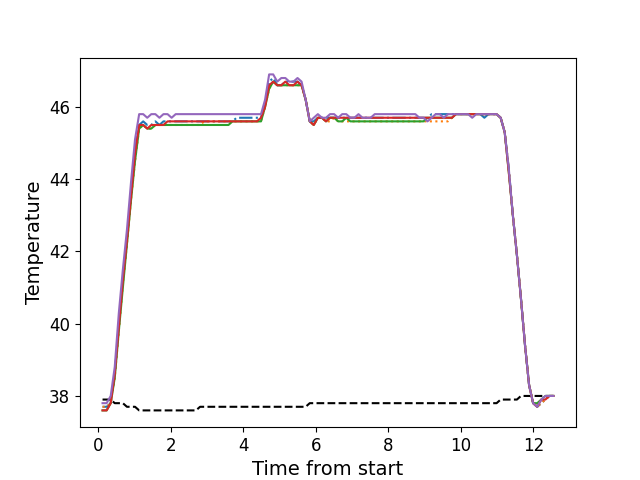

The data file committed next to this chart (first rows):
, times, neutral, z1, z2, z3, z4, z5
0, 0.1134, 37.9, 37.7, 37.7, 37.6, 37.6, 37.8
1, 0.2259, 37.9, 37.7, 37.7, 37.6, 37.6, 37.8
2, 0.3383, 37.9, 37.8, 37.8, 37.8, 37.8, 38.0
3, 0.4496, 37.8, 38.6, 38.5, 38.5, 38.6, 38.8
4, 0.5626, 37.8, 40.0, 39.8, 39.8, 39.9, 40.3
5, 0.674, 37.8, 41.2, 41.1, 41.0, 41.2, 41.5
6, 0.7862, 37.7, 42.3, 42.2, 42.2, 42.3, 42.6
7, 0.8972, 37.7, 43.6, 43.4, 43.4, 43.5, 43.9
8, 1.009, 37.7, 44.8, 44.5, 44.5, 44.7, 45.1
9, 1.123, 37.6, 45.5, 45.4, 45.4, 45.5, 45.8
10, 1.234, 37.6, 45.6, 45.5, 45.5, 45.5, 45.8
11, 1.346, 37.6, 45.5, 45.4, 45.4, 45.4, 45.7
12, 1.458, 37.6, 45.5, 45.4, 45.4, 45.5, 45.8
13, 1.571, 37.6, 45.6, 45.5, 45.5, 45.5, 45.8
14, 1.683, 37.6, 45.5, 45.5, 45.5, 45.5, 45.7
15, 1.794, 37.6, 45.6, 45.5, 45.5, 45.5, 45.8
16, 1.906, 37.6, 45.6, 45.5, 45.5, 45.6, 45.8
17, 2.019, 37.6, 45.6, 45.5, 45.5, 45.6, 45.7
18, 2.131, 37.6, 45.6, 45.5, 45.5, 45.6, 45.8
19, 2.242, 37.6, 45.6, 45.5, 45.5, 45.6, 45.8
20, 2.355, 37.6, 45.6, 45.5, 45.5, 45.6, 45.8
21, 2.466, 37.6, 45.6, 45.5, 45.5, 45.6, 45.8
22, 2.578, 37.6, 45.6, 45.5, 45.5, 45.6, 45.8
23, 2.69, 37.6, 45.6, 45.5, 45.5, 45.6, 45.8
24, 2.803, 37.7, 45.6, 45.5, 45.5, 45.6, 45.8
25, 2.915, 37.7, 45.6, 45.6, 45.5, 45.6, 45.8
26, 3.027, 37.7, 45.6, 45.6, 45.5, 45.6, 45.8
27, 3.139, 37.7, 45.6, 45.6, 45.5, 45.6, 45.8
28, 3.252, 37.7, 45.6, 45.6, 45.5, 45.6, 45.8
29, 3.363, 37.7, 45.6, 45.6, 45.5, 45.6, 45.8
30, 3.475, 37.7, 45.6, 45.6, 45.5, 45.6, 45.8
31, 3.587, 37.7, 45.6, 45.6, 45.5, 45.6, 45.8
32, 3.699, 37.7, 45.6, 45.6, 45.6, 45.6, 45.8
33, 3.811, 37.7, 45.7, 45.6, 45.6, 45.6, 45.8
34, 3.923, 37.7, 45.7, 45.6, 45.6, 45.6, 45.8
35, 4.036, 37.7, 45.7, 45.6, 45.6, 45.6, 45.8
36, 4.148, 37.7, 45.7, 45.6, 45.6, 45.6, 45.8
37, 4.259, 37.7, 45.7, 45.6, 45.6, 45.6, 45.8
38, 4.372, 37.7, 45.7, 45.6, 45.6, 45.6, 45.8
39, 4.485, 37.7, 45.7, 45.6, 45.6, 45.7, 45.8
40, 4.597, 37.7, 46.1, 46.0, 46.0, 46.0, 46.2
41, 4.709, 37.7, 46.7, 46.5, 46.5, 46.6, 46.9
42, 4.821, 37.7, 46.8, 46.7, 46.7, 46.7, 46.9
43, 4.933, 37.7, 46.6, 46.6, 46.6, 46.6, 46.7
44, 5.045, 37.7, 46.6, 46.6, 46.6, 46.6, 46.8
45, 5.156, 37.7, 46.7, 46.6, 46.6, 46.7, 46.8
46, 5.267, 37.7, 46.7, 46.6, 46.6, 46.6, 46.7
47, 5.38, 37.7, 46.7, 46.6, 46.6, 46.6, 46.7
48, 5.492, 37.7, 46.7, 46.6, 46.6, 46.7, 46.8
49, 5.604, 37.7, 46.6, 46.6, 46.6, 46.6, 46.7
50, 5.717, 37.7, 46.2, 46.2, 46.2, 46.2, 46.2
51, 5.829, 37.8, 45.6, 45.6, 45.6, 45.6, 45.6
52, 5.94, 37.8, 45.6, 45.5, 45.5, 45.5, 45.7
53, 6.053, 37.8, 45.7, 45.7, 45.7, 45.7, 45.8
54, 6.166, 37.8, 45.7, 45.7, 45.7, 45.7, 45.7
55, 6.277, 37.8, 45.7, 45.6, 45.6, 45.6, 45.7
56, 6.389, 37.8, 45.7, 45.6, 45.7, 45.7, 45.8
57, 6.502, 37.8, 45.7, 45.7, 45.7, 45.7, 45.8
58, 6.612, 37.8, 45.7, 45.6, 45.6, 45.7, 45.7
59, 6.725, 37.8, 45.7, 45.6, 45.6, 45.7, 45.8
... 52 more rows
